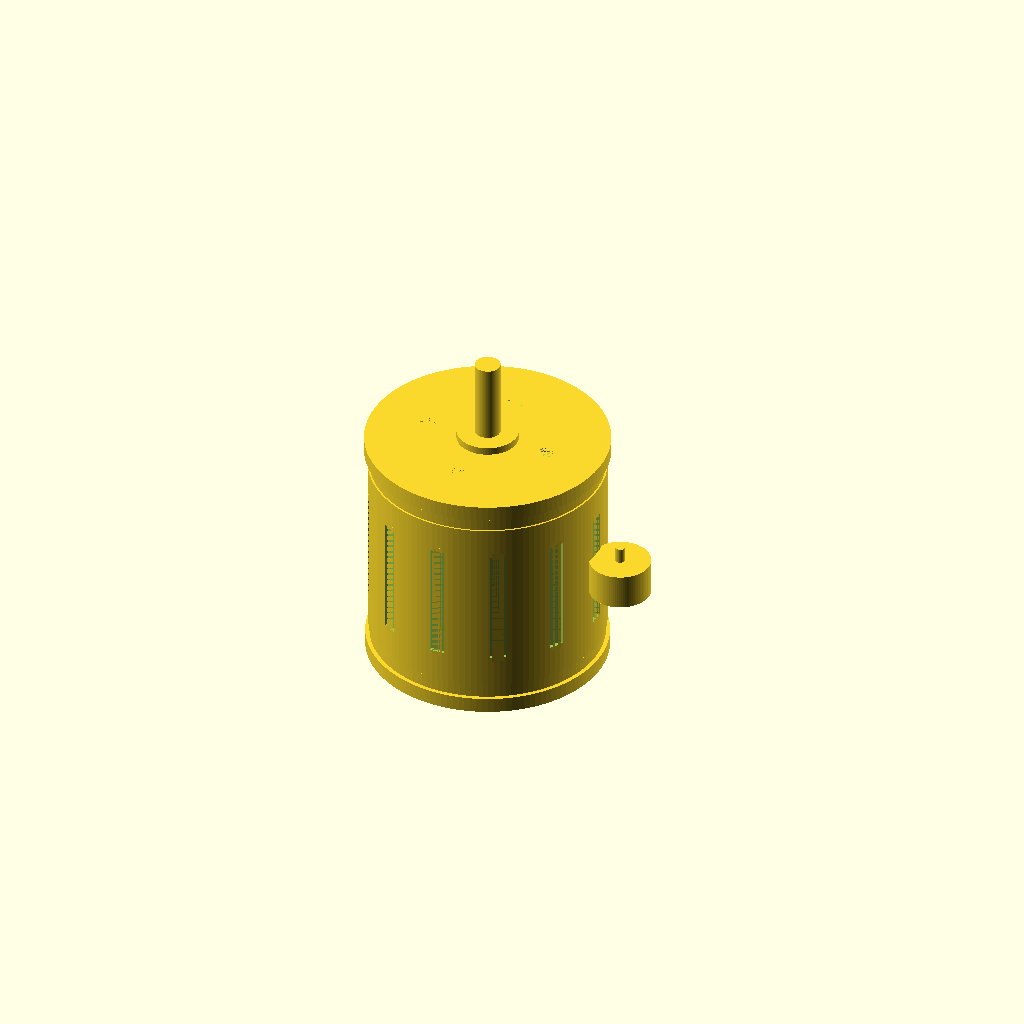
Cell 1: rendered with the file's own defaults.
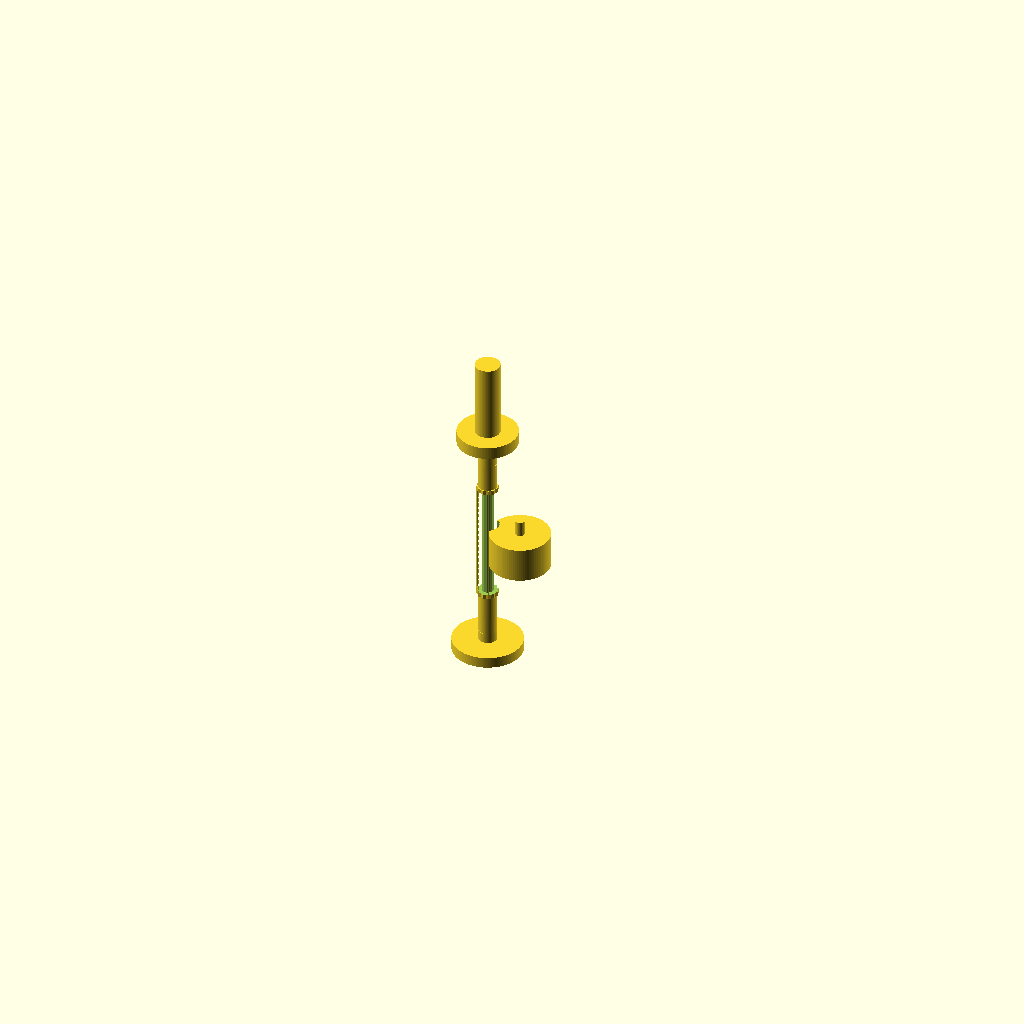
Cell 2: the same model with stator_diameter_mm = 0.1.
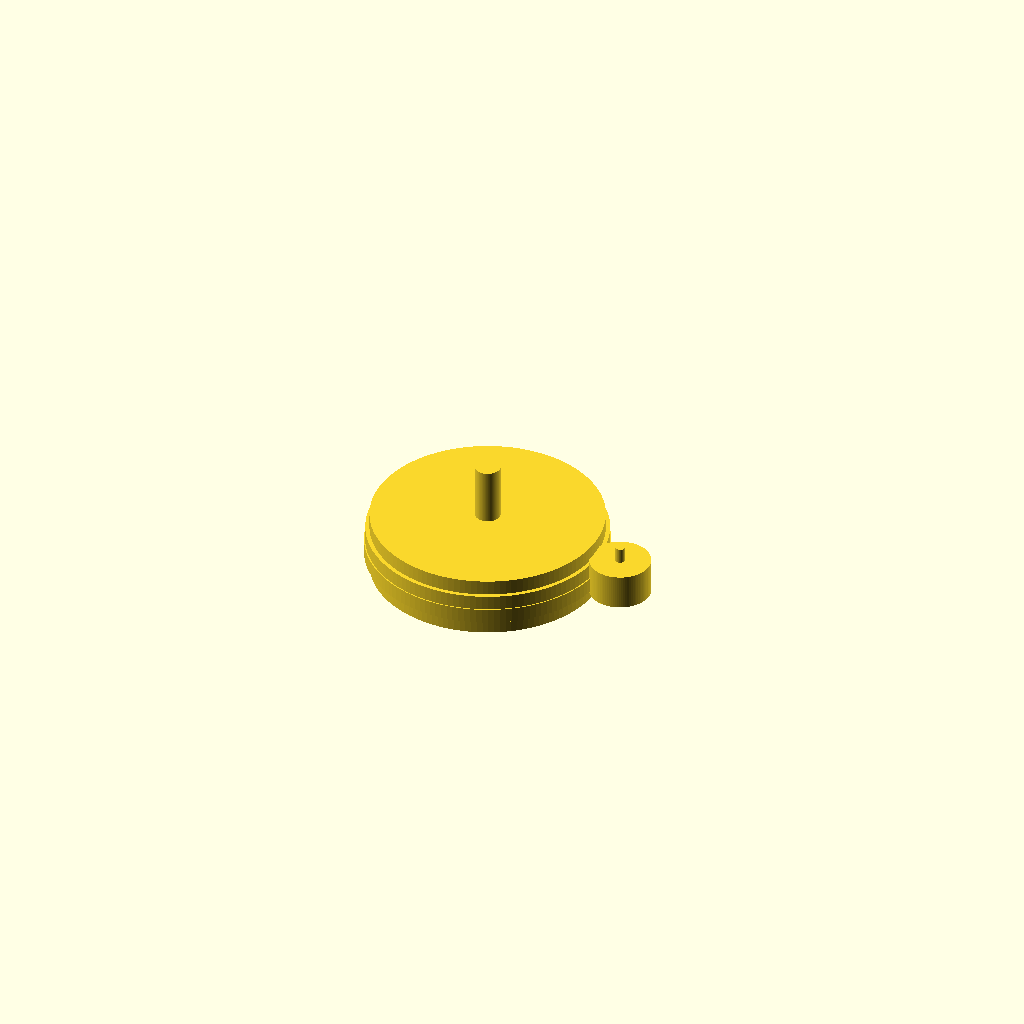
Cell 3: the same model with motor_height_mm = 0.1.
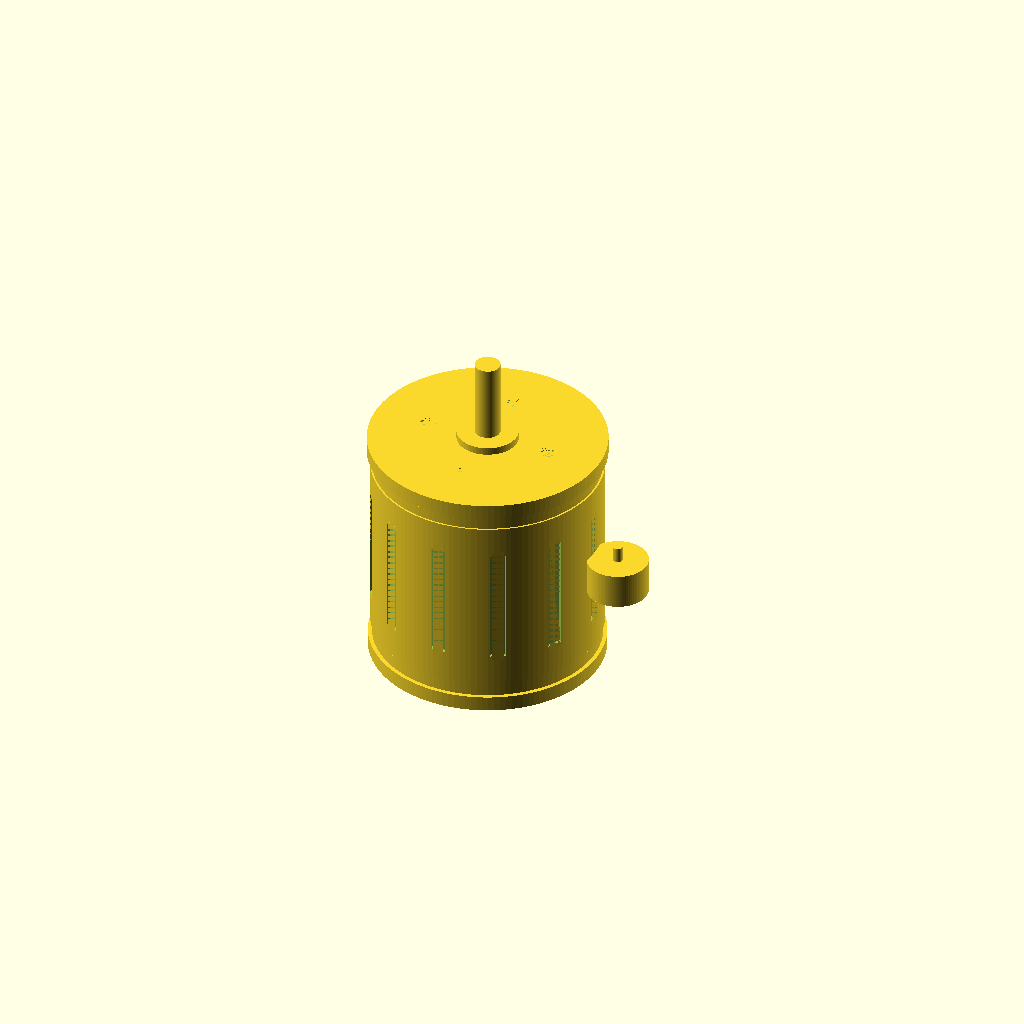
Cell 4 — stator_clearance_mm set to 0.1, the other parameters unchanged.
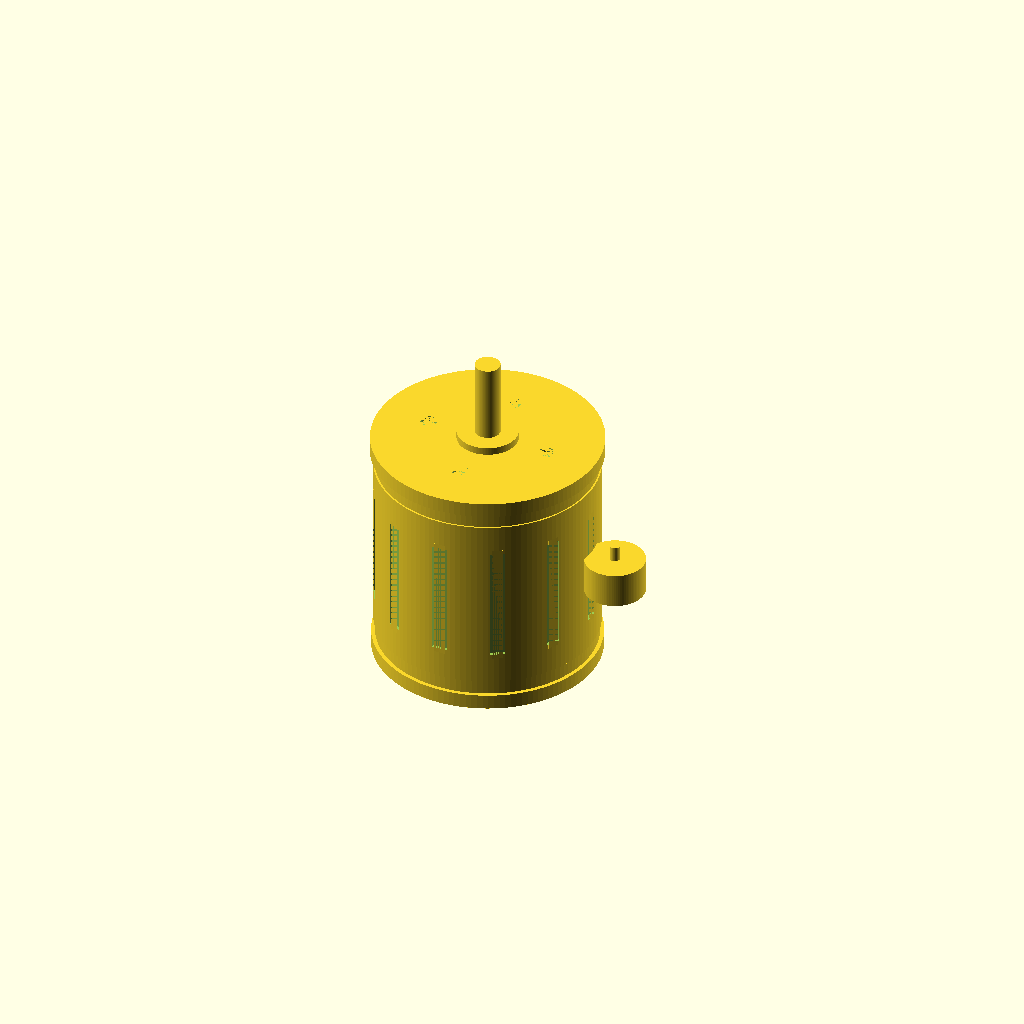
Cell 5 — can_wall_mm set to 0.1, the other parameters unchanged.
All cells are drawn from one camera (rotation 55°, 0°, 25°, orthographic, colour scheme Cornfield), so only the parameter changes between them.
Source of the model, results/craft/scad/bldc_motor__BLDC4250.scad:
// Brushless DC motor (single connected solid) with verifiable:
// - Stator diameter = 42.5mm (internal stator ring OD)
// - Motor height    = 48.0mm (overall can+endbells, excluding shaft)
//
// Adds recognizable BLDC details while staying ONE connected solid:
// - Endbells with lip + rear bearing boss
// - Front mounting face with 4 shallow dimples on a PCD
// - Vent/slot cues as shallow grooves (do not cut through)
// - Stator/rotor cues as raised ring + ribs (no internal voids)
// - Side connector/buzzer kept and connected with formula placement

$fn = 128;

// Primary requirements
stator_diameter_mm = 42.5;   //[21.25:85:0.1]
motor_height_mm    = 48.0;   //[24:96:0.1]

// Motor feature parameters (typical BLDC proportions)
stator_clearance_mm = 0.6;   //[0.2:2:0.1]   // radial clearance between stator OD and can ID (visual)
can_wall_mm         = 1.2;   //[0.8:2:0.1]
endbell_len_mm      = 6.0;   //[3:12:0.1]
mount_face_thk_mm   = 3.0;   //[2:6:0.1]
shaft_d_mm          = 5.0;   //[2:10:0.1]
shaft_len_mm        = 18.0;  //[8:30:0.1]
boss_d_mm           = 12.0;  //[8:20:0.1]
boss_thk_mm         = 2.5;   //[1:6:0.1]
rear_bearing_boss_d_mm = 14.0; //[10:22:0.1]
rear_bearing_boss_thk_mm = 2.2; //[1:6:0.1]

// Mounting holes (visual only; shallow dimples)
mount_hole_count    = 4;
mount_hole_pcd_mm   = 25.0;  //[15:35:0.1]
mount_hole_d_mm     = 3.2;   //[2:5:0.1]
mount_hole_depth_mm = 1.2;   //[0.5:3:0.1]

// Vent/slot cues (shallow grooves on can)
slot_count          = 12;
slot_w_mm           = 3.0;
slot_depth_mm       = 0.7;   //[0.3:1.5:0.1]
slot_len_frac       = 0.65;  //[0.3:0.9:0.05]

// Internal stator/rotor visual (raised features; no voids)
stator_tooth_count  = 12;
stator_tooth_rad_mm = 1.0;
stator_tooth_w_mm   = 2.2;
rotor_ring_thk_mm   = 1.0;

// Side connector/buzzer parameters (connected)
buzzer_diameter_mm     = 12; //[6:24:0.1]
buzzer_height_mm       = 7;  //[3.5:14:0.1]
buzzer_pin_diameter_mm = 2;  //[1:4:0.1]
buzzer_pin_height_mm   = 4;  //[2:8:0.1]
attach_overlap_mm      = 1;  //[0.5:2:0.1]

// Derived radii/heights
stator_r = stator_diameter_mm/2;                 // REQUIRED: 21.25mm
can_r    = stator_r + stator_clearance_mm + can_wall_mm;
H        = motor_height_mm;                      // REQUIRED: 48.0mm

// Z layout (motor body centered at origin)
z_bot = -H/2;
z_top =  H/2;

can_len_mm = H - 2*endbell_len_mm;
z_can_center = 0;

z_endbell_front_center = z_top - endbell_len_mm/2;
z_endbell_back_center  = z_bot + endbell_len_mm/2;

z_mount_face_center = z_top - mount_face_thk_mm/2;

// Shaft on front (top)
z_shaft_center = z_top + shaft_len_mm/2 - attach_overlap_mm;

// Side buzzer placement: attached to side of can, centered vertically
buzzer_r = buzzer_diameter_mm/2;
buzzer_x = can_r + buzzer_r - attach_overlap_mm;
buzzer_z = 0;

// Helper: shallow mounting dimples (do not cut through)
module mounting_dimples() {
    for (i = [0:mount_hole_count-1]) {
        rotate([0,0,i*360/mount_hole_count])
            translate([mount_hole_pcd_mm/2, 0, z_top - mount_hole_depth_mm/2])
                cylinder(d=mount_hole_d_mm, h=mount_hole_depth_mm, center=true, $fn=48);
    }
}

// Helper: stator teeth as outward ribs (visual cue)
module stator_teeth_ribs() {
    tooth_h = can_len_mm * 0.70;
    for (i = [0:stator_tooth_count-1]) {
        rotate([0,0,i*360/stator_tooth_count])
            translate([can_r - stator_tooth_rad_mm/2, 0, 0])
                cube([stator_tooth_rad_mm, stator_tooth_w_mm, tooth_h], center=true);
    }
}

// Helper: shallow ventilation grooves on can (difference later; does not disconnect)
module can_vent_grooves() {
    groove_h = can_len_mm * slot_len_frac;
    // Place grooves centered on can length
    for (i = [0:slot_count-1]) {
        rotate([0,0,i*360/slot_count])
            translate([can_r - slot_depth_mm/2, 0, 0])
                cube([slot_depth_mm, slot_w_mm, groove_h], center=true);
    }
}

// Motor body (single solid)
module BLDC_motor_solid() {
    union() {
        // Main can (outer shell)
        translate([0,0,z_can_center])
            cylinder(r=can_r, h=can_len_mm, center=true);

        // Endbells (slightly smaller radius)
        translate([0,0,z_endbell_front_center])
            cylinder(r=can_r*0.985, h=endbell_len_mm, center=true);

        translate([0,0,z_endbell_back_center])
            cylinder(r=can_r*0.985, h=endbell_len_mm, center=true);

        // Front mounting face lip (slightly larger)
        translate([0,0,z_mount_face_center])
            cylinder(r=can_r*1.03, h=mount_face_thk_mm, center=true);

        // Rear endbell lip (subtle)
        translate([0,0,z_bot + mount_face_thk_mm/2])
            cylinder(r=can_r*1.02, h=mount_face_thk_mm, center=true);

        // Front boss around shaft
        translate([0,0,z_top + boss_thk_mm/2 - attach_overlap_mm])
            cylinder(d=boss_d_mm, h=boss_thk_mm, center=true);

        // Rear bearing boss (visual)
        translate([0,0,z_bot - rear_bearing_boss_thk_mm/2 + attach_overlap_mm])
            cylinder(d=rear_bearing_boss_d_mm, h=rear_bearing_boss_thk_mm, center=true);

        // Shaft (protruding)
        translate([0,0,z_shaft_center])
            cylinder(d=shaft_d_mm, h=shaft_len_mm, center=true);

        // Verifiable stator OD ring (exact 42.5mm diameter)
        // Slightly shorter than full height so it reads as internal stator stack
        stator_stack_h = H - 2*endbell_len_mm - 2;
        translate([0,0,0])
            cylinder(d=stator_diameter_mm, h=stator_stack_h, center=true);

        // Rotor ring cue (slightly larger than stator OD, still inside can)
        rotor_d = min(2*(can_r - can_wall_mm*0.6), stator_diameter_mm + 2.6);
        translate([0,0,0])
            cylinder(d=rotor_d, h=stator_stack_h*0.92, center=true);

        // Stator teeth ribs on can (external cue)
        stator_teeth_ribs();
    }
}

// Side buzzer/connector (connected)
module buzzer_side() {
    union() {
        // Buzzer body (connected to can by overlap)
        translate([buzzer_x, 0, buzzer_z])
            cylinder(r=buzzer_r, h=buzzer_height_mm, center=true, $fn=96);

        // Pin on buzzer (connected to buzzer body)
        translate([buzzer_x, 0, buzzer_z + buzzer_height_mm/2 + buzzer_pin_height_mm/2 - attach_overlap_mm])
            cylinder(r=buzzer_pin_diameter_mm/2, h=buzzer_pin_height_mm, center=true, $fn=48);

        // Bridge to ensure robust connection to can
        hull() {
            translate([can_r - attach_overlap_mm, 0, buzzer_z])
                cylinder(r=1.4, h=buzzer_height_mm*0.75, center=true, $fn=36);
            translate([buzzer_x - buzzer_r + attach_overlap_mm, 0, buzzer_z])
                cylinder(r=1.4, h=buzzer_height_mm*0.75, center=true, $fn=36);
        }
    }
}

// Final assembly: ONE connected solid.
// Use difference only for shallow surface details (dimples + vent grooves).
difference() {
    union() {
        BLDC_motor_solid();
        buzzer_side();
    }
    // Shallow mounting dimples on front face (visual holes without cutting through)
    mounting_dimples();

    // Shallow ventilation grooves on can (do not cut through)
    can_vent_grooves();
}
Parameter table extracted from the source (name, type, default, range or options):
stator_diameter_mm: number, default 42.5, range 0.1 to 21.25, step 85
motor_height_mm: number, default 48, range 0.1 to 24, step 96
stator_clearance_mm: number, default 0.6, range 0.1 to 0.2, step 2
can_wall_mm: number, default 1.2, range 0.1 to 0.8, step 2
endbell_len_mm: number, default 6, range 0.1 to 3, step 12
mount_face_thk_mm: number, default 3, range 0.1 to 2, step 6
shaft_d_mm: number, default 5, range 0.1 to 2, step 10
shaft_len_mm: number, default 18, range 0.1 to 8, step 30
boss_d_mm: number, default 12, range 0.1 to 8, step 20
boss_thk_mm: number, default 2.5, range 0.1 to 1, step 6
rear_bearing_boss_d_mm: number, default 14, range 0.1 to 10, step 22
rear_bearing_boss_thk_mm: number, default 2.2, range 0.1 to 1, step 6
mount_hole_count: number, default 4
mount_hole_pcd_mm: number, default 25, range 0.1 to 15, step 35
mount_hole_d_mm: number, default 3.2, range 0.1 to 2, step 5
mount_hole_depth_mm: number, default 1.2, range 0.1 to 0.5, step 3
slot_count: number, default 12
slot_w_mm: number, default 3
slot_depth_mm: number, default 0.7, range 0.1 to 0.3, step 1.5
slot_len_frac: number, default 0.65, range 0.05 to 0.3, step 0.9
stator_tooth_count: number, default 12
stator_tooth_rad_mm: number, default 1
stator_tooth_w_mm: number, default 2.2
rotor_ring_thk_mm: number, default 1
buzzer_diameter_mm: number, default 12, range 0.1 to 6, step 24
buzzer_height_mm: number, default 7, range 0.1 to 3.5, step 14
buzzer_pin_diameter_mm: number, default 2, range 0.1 to 1, step 4
buzzer_pin_height_mm: number, default 4, range 0.1 to 2, step 8
attach_overlap_mm: number, default 1, range 0.1 to 0.5, step 2
z_can_center: number, default 0
buzzer_z: number, default 0
